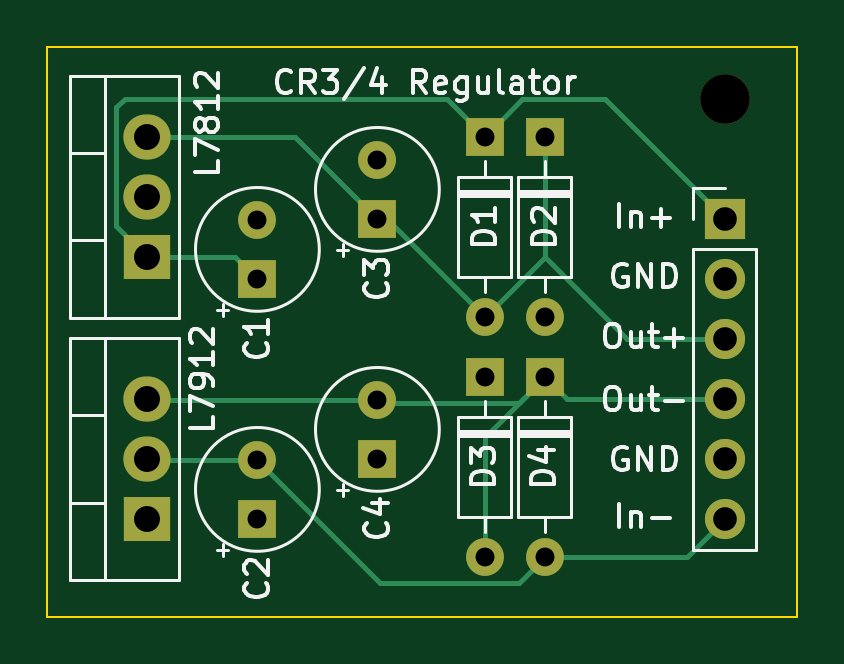
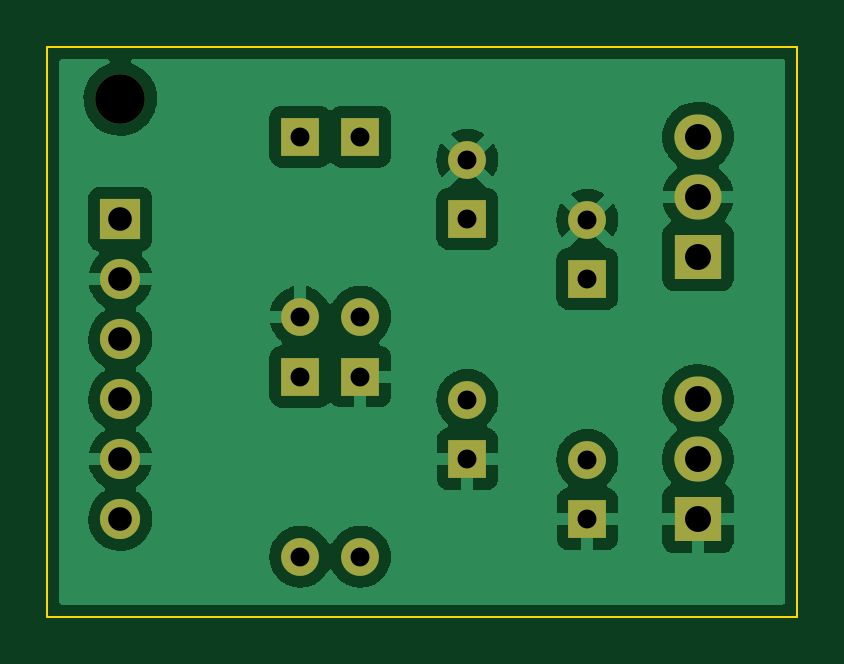
Circuit board: 11 layer files. Board 31.8 x 24.1 mm.
- bottom_copper: cr3-power-regulator-B_Cu.gbr (53567 bytes)
- bottom_mask: cr3-power-regulator-B_Mask.gbr (1720 bytes)
- paste: cr3-power-regulator-B_Paste.gbr (462 bytes)
- bottom_silk: cr3-power-regulator-B_Silkscreen.gbr (463 bytes)
- outline: cr3-power-regulator-Edge_Cuts.gbr (692 bytes)
- top_copper: cr3-power-regulator-F_Cu.gbr (4445 bytes)
- top_mask: cr3-power-regulator-F_Mask.gbr (1720 bytes)
- paste: cr3-power-regulator-F_Paste.gbr (462 bytes)
- top_silk: cr3-power-regulator-F_Silkscreen.gbr (19605 bytes)
- drill: cr3-power-regulator-NPTH.drl (356 bytes)
- drill: cr3-power-regulator-PTH.drl (856 bytes)

=== bottom_copper: cr3-power-regulator-B_Cu.gbr (53567 bytes, source omitted) ===
=== bottom_mask: cr3-power-regulator-B_Mask.gbr ===
%TF.GenerationSoftware,KiCad,Pcbnew,6.0.0*%
%TF.CreationDate,2022-01-20T18:38:03-07:00*%
%TF.ProjectId,cr3-power-regulator,6372332d-706f-4776-9572-2d726567756c,rev?*%
%TF.SameCoordinates,Original*%
%TF.FileFunction,Soldermask,Bot*%
%TF.FilePolarity,Negative*%
%FSLAX46Y46*%
G04 Gerber Fmt 4.6, Leading zero omitted, Abs format (unit mm)*
G04 Created by KiCad (PCBNEW 6.0.0) date 2022-01-20 18:38:03*
%MOMM*%
%LPD*%
G01*
G04 APERTURE LIST*
%ADD10C,2.100000*%
%ADD11R,1.600000X1.600000*%
%ADD12C,1.600000*%
%ADD13R,2.000000X1.905000*%
%ADD14O,2.000000X1.905000*%
%ADD15R,1.700000X1.700000*%
%ADD16O,1.700000X1.700000*%
%ADD17O,1.600000X1.600000*%
G04 APERTURE END LIST*
D10*
%TO.C,REF\u002A\u002A*%
X189953978Y-70795183D03*
%TD*%
D11*
%TO.C,C4*%
X175260000Y-86035183D03*
D12*
X175260000Y-83535183D03*
%TD*%
D11*
%TO.C,C3*%
X175260000Y-75875183D03*
D12*
X175260000Y-73375183D03*
%TD*%
D11*
%TO.C,C2*%
X170180000Y-88575183D03*
D12*
X170180000Y-86075183D03*
%TD*%
D11*
%TO.C,C1*%
X170180000Y-78415183D03*
D12*
X170180000Y-75915183D03*
%TD*%
D13*
%TO.C,U2*%
X165498978Y-88575183D03*
D14*
X165498978Y-86035183D03*
X165498978Y-83495183D03*
%TD*%
D13*
%TO.C,U1*%
X165498978Y-77470000D03*
D14*
X165498978Y-74930000D03*
X165498978Y-72390000D03*
%TD*%
D15*
%TO.C,J1*%
X189953978Y-75875183D03*
D16*
X189953978Y-78415183D03*
X189953978Y-80955183D03*
X189953978Y-83495183D03*
X189953978Y-86035183D03*
X189953978Y-88575183D03*
%TD*%
D11*
%TO.C,D4*%
X182333978Y-82550000D03*
D17*
X182333978Y-90170000D03*
%TD*%
D11*
%TO.C,D2*%
X182333978Y-72390000D03*
D17*
X182333978Y-80010000D03*
%TD*%
%TO.C,D1*%
X179793978Y-80010000D03*
D11*
X179793978Y-72390000D03*
%TD*%
%TO.C,D3*%
X179793978Y-82550000D03*
D17*
X179793978Y-90170000D03*
%TD*%
M02*

=== paste: cr3-power-regulator-B_Paste.gbr ===
%TF.GenerationSoftware,KiCad,Pcbnew,6.0.0*%
%TF.CreationDate,2022-01-20T18:38:02-07:00*%
%TF.ProjectId,cr3-power-regulator,6372332d-706f-4776-9572-2d726567756c,rev?*%
%TF.SameCoordinates,Original*%
%TF.FileFunction,Paste,Bot*%
%TF.FilePolarity,Positive*%
%FSLAX46Y46*%
G04 Gerber Fmt 4.6, Leading zero omitted, Abs format (unit mm)*
G04 Created by KiCad (PCBNEW 6.0.0) date 2022-01-20 18:38:02*
%MOMM*%
%LPD*%
G01*
G04 APERTURE LIST*
G04 APERTURE END LIST*
M02*

=== bottom_silk: cr3-power-regulator-B_Silkscreen.gbr ===
%TF.GenerationSoftware,KiCad,Pcbnew,6.0.0*%
%TF.CreationDate,2022-01-20T18:38:03-07:00*%
%TF.ProjectId,cr3-power-regulator,6372332d-706f-4776-9572-2d726567756c,rev?*%
%TF.SameCoordinates,Original*%
%TF.FileFunction,Legend,Bot*%
%TF.FilePolarity,Positive*%
%FSLAX46Y46*%
G04 Gerber Fmt 4.6, Leading zero omitted, Abs format (unit mm)*
G04 Created by KiCad (PCBNEW 6.0.0) date 2022-01-20 18:38:03*
%MOMM*%
%LPD*%
G01*
G04 APERTURE LIST*
G04 APERTURE END LIST*
M02*

=== outline: cr3-power-regulator-Edge_Cuts.gbr ===
%TF.GenerationSoftware,KiCad,Pcbnew,6.0.0*%
%TF.CreationDate,2022-01-20T18:38:03-07:00*%
%TF.ProjectId,cr3-power-regulator,6372332d-706f-4776-9572-2d726567756c,rev?*%
%TF.SameCoordinates,Original*%
%TF.FileFunction,Profile,NP*%
%FSLAX46Y46*%
G04 Gerber Fmt 4.6, Leading zero omitted, Abs format (unit mm)*
G04 Created by KiCad (PCBNEW 6.0.0) date 2022-01-20 18:38:03*
%MOMM*%
%LPD*%
G01*
G04 APERTURE LIST*
%TA.AperFunction,Profile*%
%ADD10C,0.100000*%
%TD*%
G04 APERTURE END LIST*
D10*
X161290000Y-68580000D02*
X193040000Y-68580000D01*
X193040000Y-68580000D02*
X193040000Y-92710000D01*
X193040000Y-92710000D02*
X161290000Y-92710000D01*
X161290000Y-92710000D02*
X161290000Y-68580000D01*
M02*

=== top_copper: cr3-power-regulator-F_Cu.gbr ===
%TF.GenerationSoftware,KiCad,Pcbnew,6.0.0*%
%TF.CreationDate,2022-01-20T18:38:02-07:00*%
%TF.ProjectId,cr3-power-regulator,6372332d-706f-4776-9572-2d726567756c,rev?*%
%TF.SameCoordinates,Original*%
%TF.FileFunction,Copper,L1,Top*%
%TF.FilePolarity,Positive*%
%FSLAX46Y46*%
G04 Gerber Fmt 4.6, Leading zero omitted, Abs format (unit mm)*
G04 Created by KiCad (PCBNEW 6.0.0) date 2022-01-20 18:38:02*
%MOMM*%
%LPD*%
G01*
G04 APERTURE LIST*
%TA.AperFunction,ComponentPad*%
%ADD10R,1.600000X1.600000*%
%TD*%
%TA.AperFunction,ComponentPad*%
%ADD11C,1.600000*%
%TD*%
%TA.AperFunction,ComponentPad*%
%ADD12R,2.000000X1.905000*%
%TD*%
%TA.AperFunction,ComponentPad*%
%ADD13O,2.000000X1.905000*%
%TD*%
%TA.AperFunction,ComponentPad*%
%ADD14R,1.700000X1.700000*%
%TD*%
%TA.AperFunction,ComponentPad*%
%ADD15O,1.700000X1.700000*%
%TD*%
%TA.AperFunction,ComponentPad*%
%ADD16O,1.600000X1.600000*%
%TD*%
%TA.AperFunction,Conductor*%
%ADD17C,0.200000*%
%TD*%
G04 APERTURE END LIST*
D10*
%TO.P,C4,1*%
%TO.N,GND*%
X175260000Y-86035183D03*
D11*
%TO.P,C4,2*%
%TO.N,OUT_N*%
X175260000Y-83535183D03*
%TD*%
D10*
%TO.P,C3,1*%
%TO.N,OUT_P*%
X175260000Y-75875183D03*
D11*
%TO.P,C3,2*%
%TO.N,GND*%
X175260000Y-73375183D03*
%TD*%
D10*
%TO.P,C2,1*%
%TO.N,GND*%
X170180000Y-88575183D03*
D11*
%TO.P,C2,2*%
%TO.N,IN_N*%
X170180000Y-86075183D03*
%TD*%
D10*
%TO.P,C1,1*%
%TO.N,IN_P*%
X170180000Y-78415183D03*
D11*
%TO.P,C1,2*%
%TO.N,GND*%
X170180000Y-75915183D03*
%TD*%
D12*
%TO.P,U2,1,GND*%
%TO.N,GND*%
X165498978Y-88575183D03*
D13*
%TO.P,U2,2,VI*%
%TO.N,IN_N*%
X165498978Y-86035183D03*
%TO.P,U2,3,VO*%
%TO.N,OUT_N*%
X165498978Y-83495183D03*
%TD*%
D12*
%TO.P,U1,1,IN*%
%TO.N,IN_P*%
X165498978Y-77470000D03*
D13*
%TO.P,U1,2,GND*%
%TO.N,GND*%
X165498978Y-74930000D03*
%TO.P,U1,3,OUT*%
%TO.N,OUT_P*%
X165498978Y-72390000D03*
%TD*%
D14*
%TO.P,J1,1,Pin_1*%
%TO.N,IN_P*%
X189953978Y-75875183D03*
D15*
%TO.P,J1,2,Pin_2*%
%TO.N,GND*%
X189953978Y-78415183D03*
%TO.P,J1,3,Pin_3*%
%TO.N,OUT_P*%
X189953978Y-80955183D03*
%TO.P,J1,4,Pin_4*%
%TO.N,OUT_N*%
X189953978Y-83495183D03*
%TO.P,J1,5,Pin_5*%
%TO.N,GND*%
X189953978Y-86035183D03*
%TO.P,J1,6,Pin_6*%
%TO.N,IN_N*%
X189953978Y-88575183D03*
%TD*%
D10*
%TO.P,D4,1,K*%
%TO.N,OUT_N*%
X182333978Y-82550000D03*
D16*
%TO.P,D4,2,A*%
%TO.N,IN_N*%
X182333978Y-90170000D03*
%TD*%
D10*
%TO.P,D2,1,K*%
%TO.N,OUT_P*%
X182333978Y-72390000D03*
D16*
%TO.P,D2,2,A*%
%TO.N,GND*%
X182333978Y-80010000D03*
%TD*%
%TO.P,D1,2,A*%
%TO.N,OUT_P*%
X179793978Y-80010000D03*
D10*
%TO.P,D1,1,K*%
%TO.N,IN_P*%
X179793978Y-72390000D03*
%TD*%
%TO.P,D3,1,K*%
%TO.N,GND*%
X179793978Y-82550000D03*
D16*
%TO.P,D3,2,A*%
%TO.N,OUT_N*%
X179793978Y-90170000D03*
%TD*%
D17*
%TO.N,IN_N*%
X170180000Y-86075183D02*
X165538978Y-86075183D01*
X165538978Y-86075183D02*
X165498978Y-86035183D01*
X182333978Y-90170000D02*
X181234467Y-91269511D01*
X175374328Y-91269511D02*
X170180000Y-86075183D01*
X181234467Y-91269511D02*
X175374328Y-91269511D01*
%TO.N,OUT_N*%
X175260000Y-83535183D02*
X165538978Y-83535183D01*
X165538978Y-83535183D02*
X165498978Y-83495183D01*
X182333978Y-82550000D02*
X179793978Y-85090000D01*
X179793978Y-85090000D02*
X179793978Y-90170000D01*
X182333978Y-82550000D02*
X181234467Y-83649511D01*
X181234467Y-83649511D02*
X175374328Y-83649511D01*
X175374328Y-83649511D02*
X175260000Y-83535183D01*
%TO.N,IN_N*%
X182333978Y-90170000D02*
X188359161Y-90170000D01*
X188359161Y-90170000D02*
X189953978Y-88575183D01*
%TO.N,OUT_N*%
X189953978Y-83495183D02*
X183279161Y-83495183D01*
X183279161Y-83495183D02*
X182333978Y-82550000D01*
%TO.N,IN_P*%
X165498978Y-77470000D02*
X169234817Y-77470000D01*
X169234817Y-77470000D02*
X170180000Y-78415183D01*
X178199161Y-70795183D02*
X164553978Y-70795183D01*
X179793978Y-72390000D02*
X178199161Y-70795183D01*
X164553978Y-70795183D02*
X164199458Y-71149703D01*
X164199458Y-71149703D02*
X164199458Y-76170480D01*
X164199458Y-76170480D02*
X165498978Y-77470000D01*
%TO.N,OUT_P*%
X175260000Y-75875183D02*
X171774817Y-72390000D01*
X171774817Y-72390000D02*
X165498978Y-72390000D01*
X179793978Y-80010000D02*
X175659161Y-75875183D01*
X175659161Y-75875183D02*
X175260000Y-75875183D01*
X182333978Y-77470000D02*
X185819161Y-80955183D01*
X185819161Y-80955183D02*
X189953978Y-80955183D01*
X179793978Y-80010000D02*
X182333978Y-77470000D01*
X182333978Y-72390000D02*
X182333978Y-77470000D01*
%TO.N,IN_P*%
X189953978Y-75875183D02*
X184873978Y-70795183D01*
X184873978Y-70795183D02*
X181388795Y-70795183D01*
X181388795Y-70795183D02*
X179793978Y-72390000D01*
%TD*%
M02*

=== top_mask: cr3-power-regulator-F_Mask.gbr ===
%TF.GenerationSoftware,KiCad,Pcbnew,6.0.0*%
%TF.CreationDate,2022-01-20T18:38:03-07:00*%
%TF.ProjectId,cr3-power-regulator,6372332d-706f-4776-9572-2d726567756c,rev?*%
%TF.SameCoordinates,Original*%
%TF.FileFunction,Soldermask,Top*%
%TF.FilePolarity,Negative*%
%FSLAX46Y46*%
G04 Gerber Fmt 4.6, Leading zero omitted, Abs format (unit mm)*
G04 Created by KiCad (PCBNEW 6.0.0) date 2022-01-20 18:38:03*
%MOMM*%
%LPD*%
G01*
G04 APERTURE LIST*
%ADD10C,2.100000*%
%ADD11R,1.600000X1.600000*%
%ADD12C,1.600000*%
%ADD13R,2.000000X1.905000*%
%ADD14O,2.000000X1.905000*%
%ADD15R,1.700000X1.700000*%
%ADD16O,1.700000X1.700000*%
%ADD17O,1.600000X1.600000*%
G04 APERTURE END LIST*
D10*
%TO.C,REF\u002A\u002A*%
X189953978Y-70795183D03*
%TD*%
D11*
%TO.C,C4*%
X175260000Y-86035183D03*
D12*
X175260000Y-83535183D03*
%TD*%
D11*
%TO.C,C3*%
X175260000Y-75875183D03*
D12*
X175260000Y-73375183D03*
%TD*%
D11*
%TO.C,C2*%
X170180000Y-88575183D03*
D12*
X170180000Y-86075183D03*
%TD*%
D11*
%TO.C,C1*%
X170180000Y-78415183D03*
D12*
X170180000Y-75915183D03*
%TD*%
D13*
%TO.C,U2*%
X165498978Y-88575183D03*
D14*
X165498978Y-86035183D03*
X165498978Y-83495183D03*
%TD*%
D13*
%TO.C,U1*%
X165498978Y-77470000D03*
D14*
X165498978Y-74930000D03*
X165498978Y-72390000D03*
%TD*%
D15*
%TO.C,J1*%
X189953978Y-75875183D03*
D16*
X189953978Y-78415183D03*
X189953978Y-80955183D03*
X189953978Y-83495183D03*
X189953978Y-86035183D03*
X189953978Y-88575183D03*
%TD*%
D11*
%TO.C,D4*%
X182333978Y-82550000D03*
D17*
X182333978Y-90170000D03*
%TD*%
D11*
%TO.C,D2*%
X182333978Y-72390000D03*
D17*
X182333978Y-80010000D03*
%TD*%
%TO.C,D1*%
X179793978Y-80010000D03*
D11*
X179793978Y-72390000D03*
%TD*%
%TO.C,D3*%
X179793978Y-82550000D03*
D17*
X179793978Y-90170000D03*
%TD*%
M02*

=== paste: cr3-power-regulator-F_Paste.gbr ===
%TF.GenerationSoftware,KiCad,Pcbnew,6.0.0*%
%TF.CreationDate,2022-01-20T18:38:02-07:00*%
%TF.ProjectId,cr3-power-regulator,6372332d-706f-4776-9572-2d726567756c,rev?*%
%TF.SameCoordinates,Original*%
%TF.FileFunction,Paste,Top*%
%TF.FilePolarity,Positive*%
%FSLAX46Y46*%
G04 Gerber Fmt 4.6, Leading zero omitted, Abs format (unit mm)*
G04 Created by KiCad (PCBNEW 6.0.0) date 2022-01-20 18:38:02*
%MOMM*%
%LPD*%
G01*
G04 APERTURE LIST*
G04 APERTURE END LIST*
M02*

=== top_silk: cr3-power-regulator-F_Silkscreen.gbr (19605 bytes, source omitted) ===
=== drill: cr3-power-regulator-NPTH.drl ===
M48
; DRILL file {KiCad 6.0.0} date Thu 20 Jan 2022 06:38:00 PM MST
; FORMAT={-:-/ absolute / inch / decimal}
; #@! TF.CreationDate,2022-01-20T18:38:00-07:00
; #@! TF.GenerationSoftware,Kicad,Pcbnew,6.0.0
; #@! TF.FileFunction,NonPlated,1,2,NPTH
FMAT,2
INCH
; #@! TA.AperFunction,NonPlated,NPTH,ComponentDrill
T1C0.0827
%
G90
G05
T1
X7.4785Y-2.7872
T0
M30

=== drill: cr3-power-regulator-PTH.drl ===
M48
; DRILL file {KiCad 6.0.0} date Thu 20 Jan 2022 06:38:00 PM MST
; FORMAT={-:-/ absolute / inch / decimal}
; #@! TF.CreationDate,2022-01-20T18:38:00-07:00
; #@! TF.GenerationSoftware,Kicad,Pcbnew,6.0.0
; #@! TF.FileFunction,Plated,1,2,PTH
FMAT,2
INCH
; #@! TA.AperFunction,Plated,PTH,ComponentDrill
T1C0.0315
; #@! TA.AperFunction,Plated,PTH,ComponentDrill
T2C0.0394
; #@! TA.AperFunction,Plated,PTH,ComponentDrill
T3C0.0433
%
G90
G05
T1
X6.7Y-2.9888
X6.7Y-3.0872
X6.7Y-3.3888
X6.7Y-3.4872
X6.9Y-2.8888
X6.9Y-2.9872
X6.9Y-3.2888
X6.9Y-3.3872
X7.0785Y-2.85
X7.0785Y-3.15
X7.0785Y-3.25
X7.0785Y-3.55
X7.1785Y-2.85
X7.1785Y-3.15
X7.1785Y-3.25
X7.1785Y-3.55
T2
X7.4785Y-2.9872
X7.4785Y-3.0872
X7.4785Y-3.1872
X7.4785Y-3.2872
X7.4785Y-3.3872
X7.4785Y-3.4872
T3
X6.5157Y-2.85
X6.5157Y-2.95
X6.5157Y-3.05
X6.5157Y-3.2872
X6.5157Y-3.3872
X6.5157Y-3.4872
T0
M30

